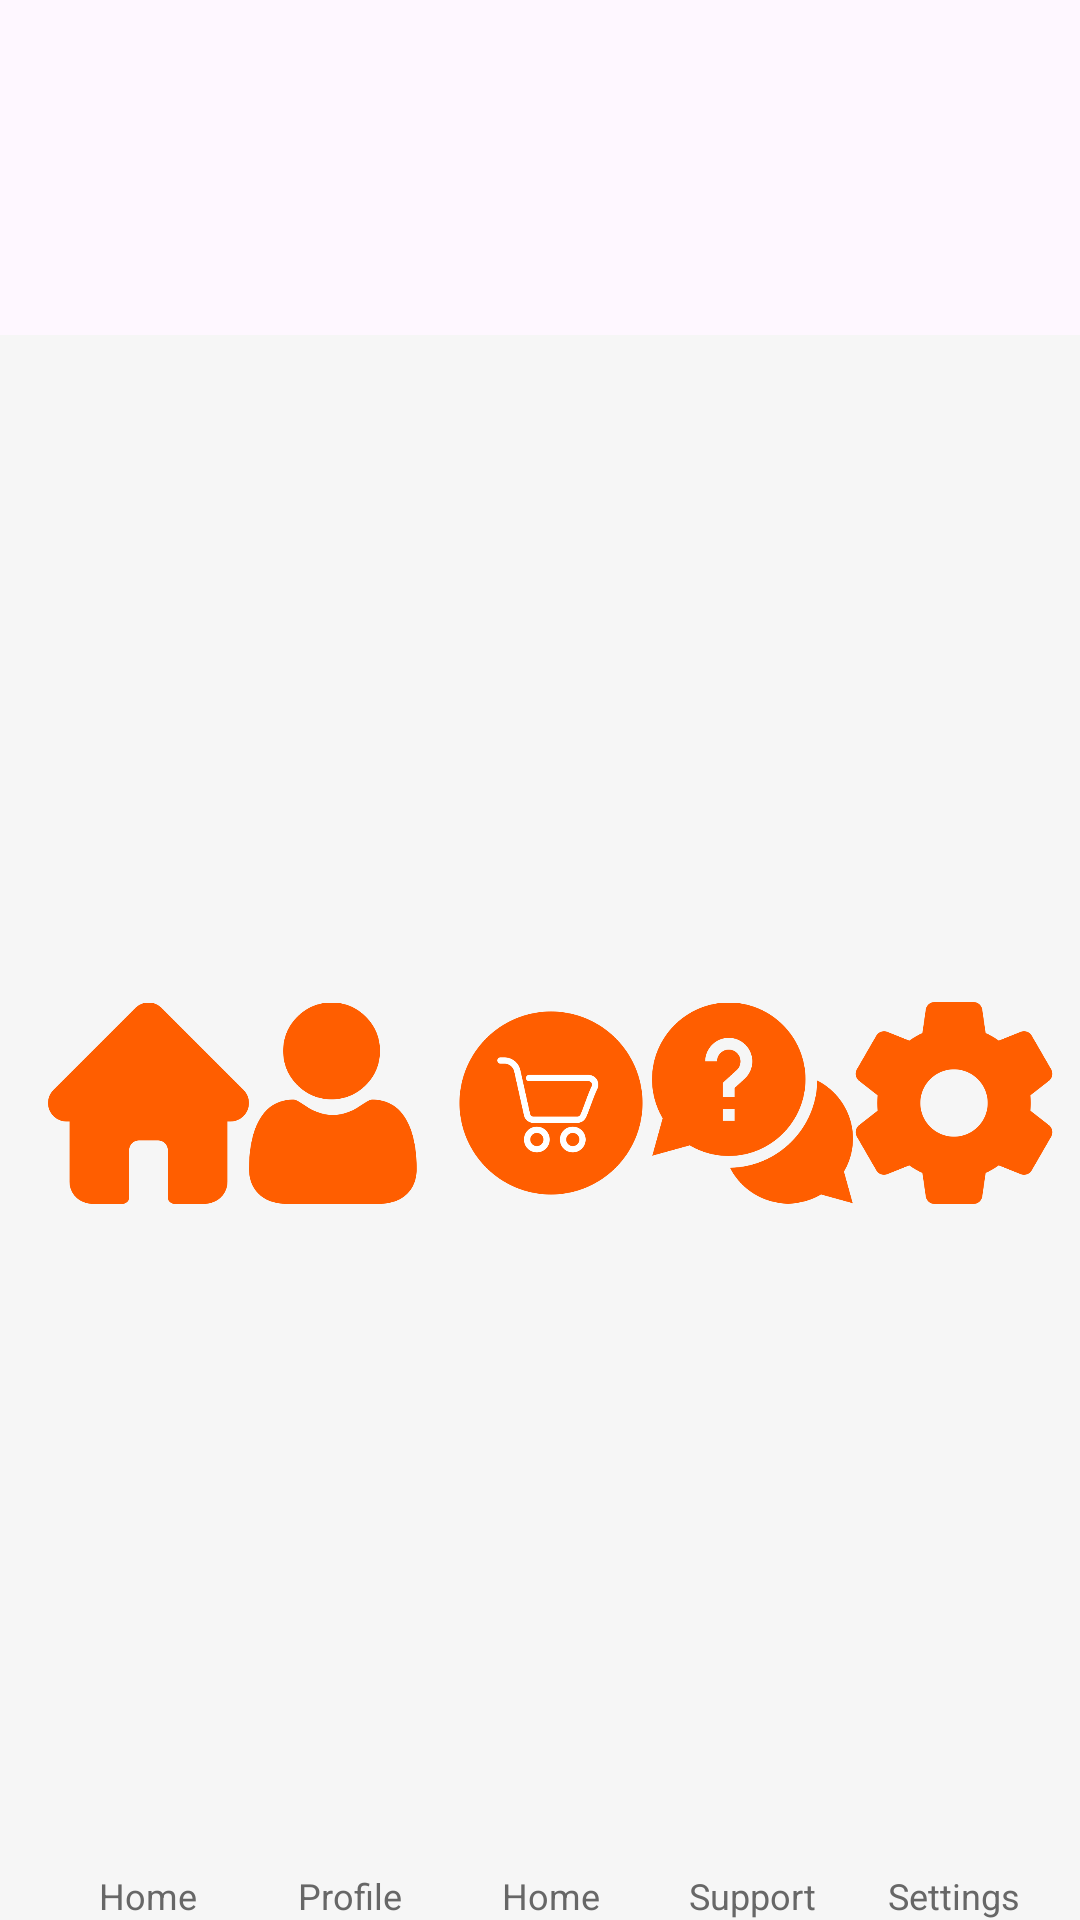

Here is an Android app screen rendered from its layout file. Give the layout XML and the strings, colors and styles it references.
<!-- AndroidManifest.xml: application theme Theme.Project_gk -->
<!-- res/layout/activity_bottom_navigation.xml -->
<androidx.coordinatorlayout.widget.CoordinatorLayout android:layout_width="match_parent"
    android:layout_height="100dp"
    xmlns:app="http://schemas.android.com/apk/res-auto"
    app:layout_constraintBottom_toBottomOf="@+id/scrollView2"
    app:layout_constraintEnd_toEndOf="parent"
    app:layout_constraintStart_toStartOf="parent"
    xmlns:android="http://schemas.android.com/apk/res/android">

    <com.google.android.material.bottomappbar.BottomAppBar
        android:id="@+id/app_bar"
        android:layout_width="match_parent"
        android:layout_height="wrap_content"
        android:layout_gravity="bottom"
        android:backgroundTint="#f6f6f6"
        app:fabCradleMargin="8dp"
        app:fabCradleRoundedCornerRadius="50dp"
        app:fabCradleVerticalOffset="6dp">

        <LinearLayout
            android:layout_width="match_parent"
            android:layout_height="match_parent"
            android:orientation="horizontal">

            <LinearLayout
                android:id="@+id/homeBtn"
                android:layout_width="0dp"
                android:layout_height="match_parent"
                android:layout_weight="0.2"
                android:orientation="vertical">

                <ImageView
                    android:id="@+id/imageView5"
                    android:layout_width="match_parent"
                    android:layout_height="wrap_content"
                    android:layout_weight="1"
                    app:srcCompat="@drawable/bottom_btn1" />

                <TextView
                    android:id="@+id/textView11"
                    android:layout_width="match_parent"
                    android:layout_height="wrap_content"
                    android:text="Home"
                    android:textAlignment="center"
                    android:textColor="#676767"
                    android:textSize="12sp" />
            </LinearLayout>

            <LinearLayout
                android:layout_width="0dp"
                android:layout_height="match_parent"
                android:layout_weight="0.2"
                android:orientation="vertical">

                <ImageView
                    android:id="@+id/imageView5"
                    android:layout_width="match_parent"
                    android:layout_height="wrap_content"
                    app:srcCompat="@drawable/bottom_btn2" />

                <TextView
                    android:id="@+id/textView11"
                    android:layout_width="match_parent"
                    android:layout_height="wrap_content"
                    android:text="Profile"
                    android:textAlignment="center"
                    android:textColor="#676767"
                    android:textSize="12sp" />
            </LinearLayout>

            <LinearLayout
                android:layout_width="0dp"
                android:layout_height="match_parent"
                android:layout_weight="0.2"
                android:orientation="vertical"
                android:visibility="visible">

                <ImageView
                    android:id="@+id/imageView5"
                    android:layout_width="match_parent"
                    android:layout_height="wrap_content"
                    android:layout_weight="1"
                    app:srcCompat="@drawable/bottom_btn5" />

                <TextView
                    android:id="@+id/textView11"
                    android:layout_width="match_parent"
                    android:layout_height="wrap_content"
                    android:text="Home"
                    android:textAlignment="center"
                    android:textColor="#676767"
                    android:textSize="12sp" />
            </LinearLayout>

            <LinearLayout
                android:layout_width="0dp"
                android:layout_height="match_parent"
                android:layout_weight="0.2"
                android:orientation="vertical">

                <ImageView
                    android:id="@+id/imageView5"
                    android:layout_width="match_parent"
                    android:layout_height="wrap_content"
                    android:layout_weight="1"
                    app:srcCompat="@drawable/bottom_btn3" />

                <TextView
                    android:id="@+id/textView11"
                    android:layout_width="match_parent"
                    android:layout_height="wrap_content"
                    android:text="Support"
                    android:textAlignment="center"
                    android:textColor="#676767"
                    android:textSize="12sp" />
            </LinearLayout>

            <LinearLayout
                android:layout_width="0dp"
                android:layout_height="match_parent"
                android:layout_weight="0.2"
                android:orientation="vertical">

                <ImageView
                    android:id="@+id/imageView5"
                    android:layout_width="match_parent"
                    android:layout_height="wrap_content"
                    android:layout_weight="1"
                    app:srcCompat="@drawable/bottom_btn4" />

                <TextView
                    android:id="@+id/textView11"
                    android:layout_width="match_parent"
                    android:layout_height="wrap_content"
                    android:text="Settings"
                    android:textAlignment="center"
                    android:textColor="#676767"
                    android:textSize="12sp" />
            </LinearLayout>
        </LinearLayout>
    </com.google.android.material.bottomappbar.BottomAppBar>


</androidx.coordinatorlayout.widget.CoordinatorLayout>
<!-- resources referenced by this layout -->
<resources>
  <!-- drawable bottom_btn1: png bitmap (drawable, 7475 bytes) -->
  <!-- drawable bottom_btn2: png bitmap (drawable, 12178 bytes) -->
  <!-- drawable bottom_btn3: png bitmap (drawable, 18130 bytes) -->
  <!-- drawable bottom_btn4: png bitmap (drawable, 16107 bytes) -->
  <!-- drawable bottom_btn5: png bitmap (drawable, 18156 bytes) -->
  <style name="Theme.Project_gk" parent="Base.Theme.Project_gk" />
  <style name="Base.Theme.Project_gk" parent="Theme.Material3.DayNight.NoActionBar">
          
          
      </style>
</resources>
